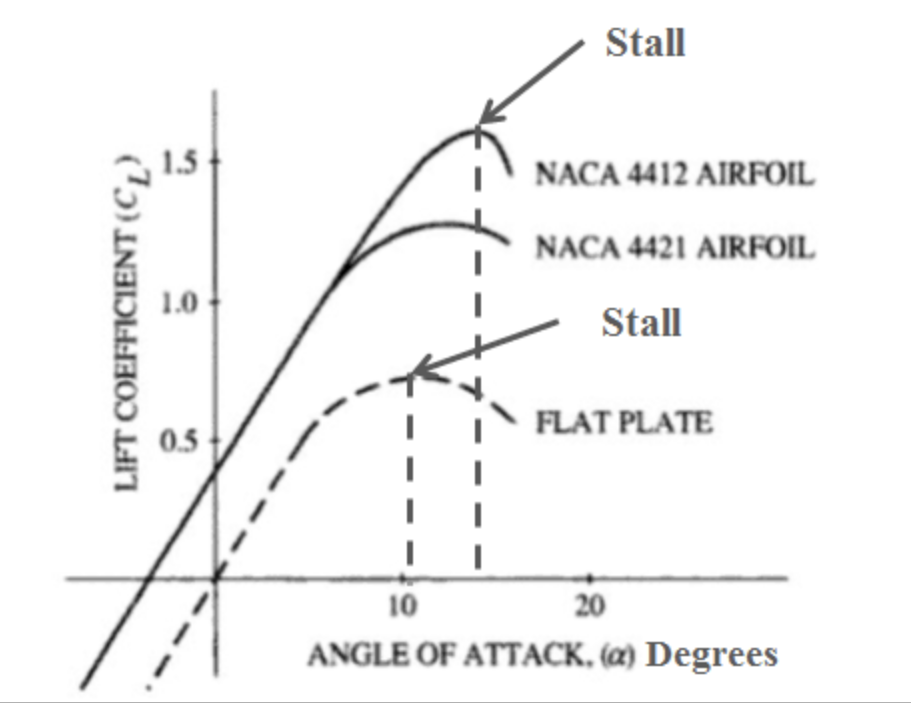

The table this chart was drawn from, first rows:
-3.63051, -0.39015
-2.099, -0.2197
-0.5674, -0.06439
0.00000, 0.00000
0.454, 0.05303
1.361, 0.1477
2.212, 0.2349
3.234, 0.3561
4.311, 0.4546
4.481, 0.4811
4.878, 0.5151
5.332, 0.553
6.011, 0.6023
6.577, 0.6288
6.86, 0.6401
7.765, 0.6704
8.274, 0.6856
9.462, 0.7121
9.97, 0.7159
10.37, 0.7197
11.33, 0.7235
11.95, 0.7197
12.34, 0.7121
13.3, 0.6932
13.81, 0.6704
14.94, 0.625
15.73, 0.5796
